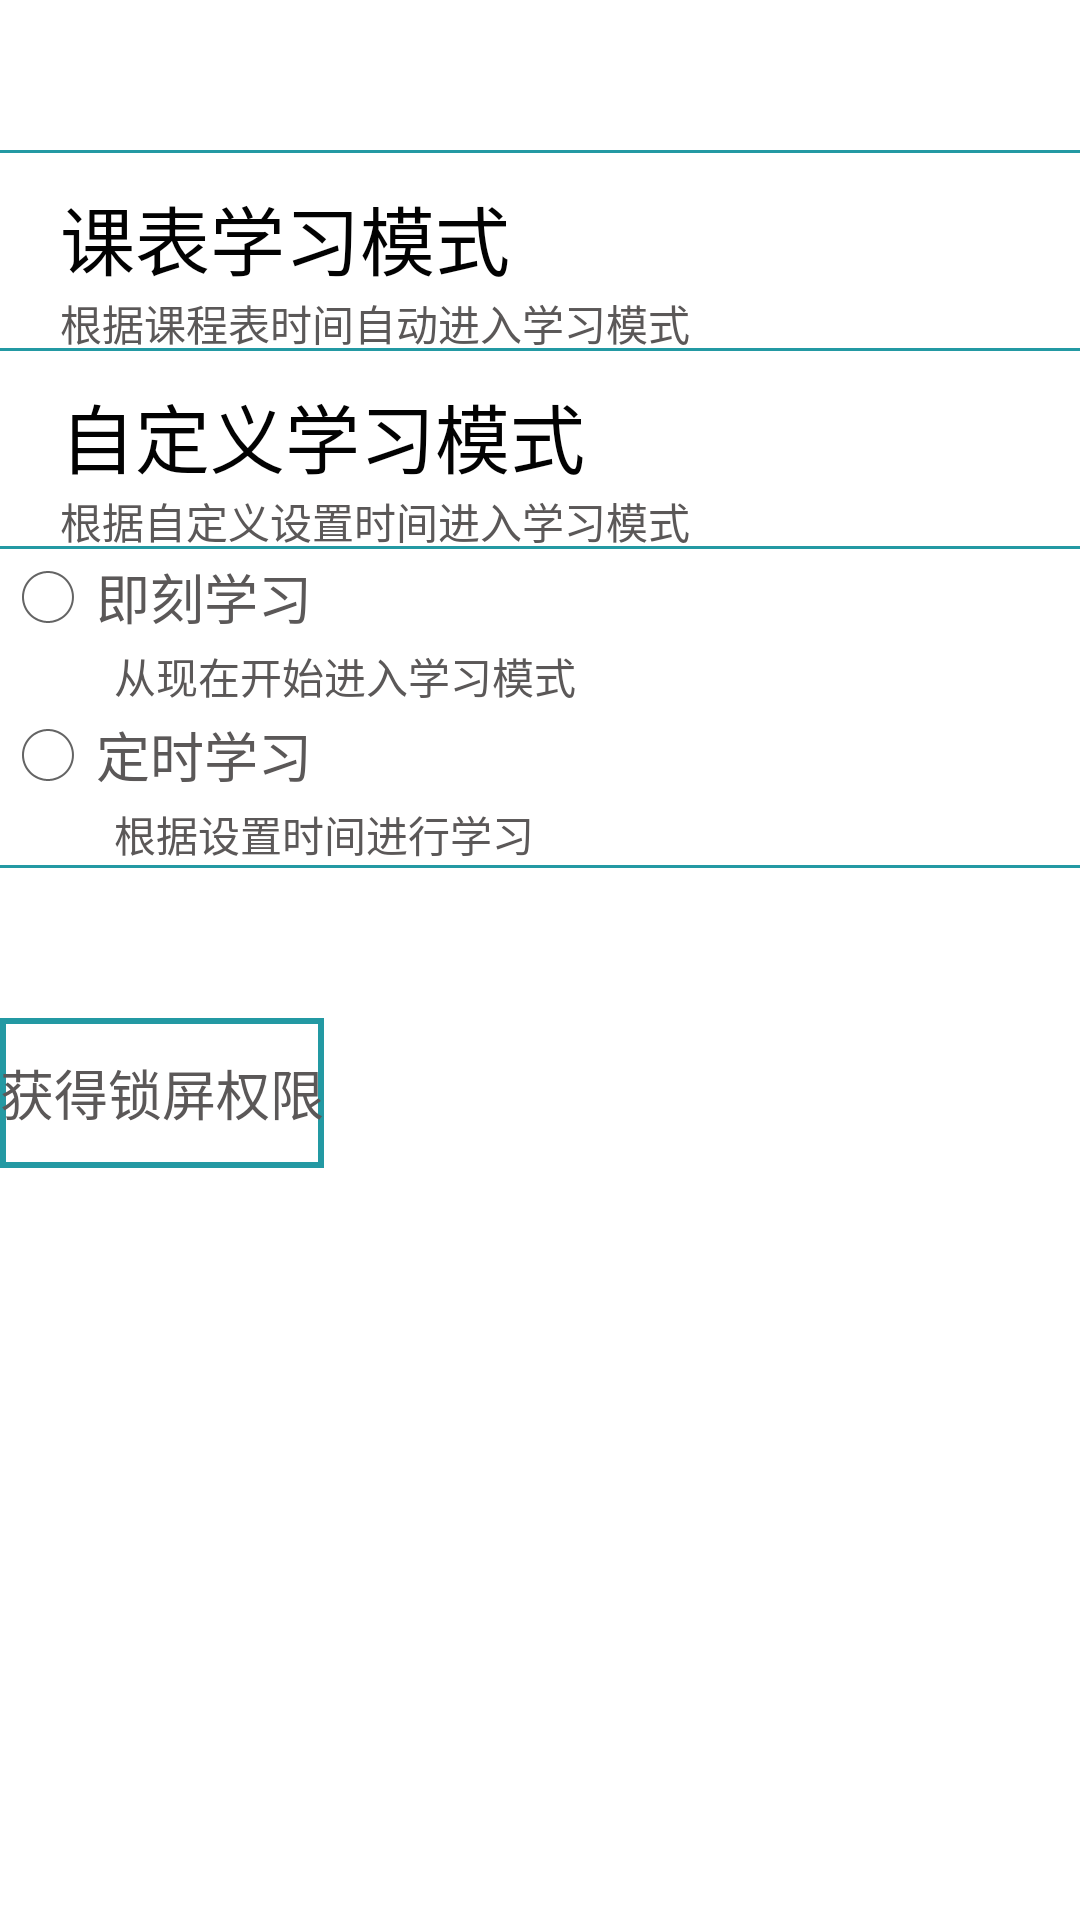

Write the Android layout XML for this screen, with the resource values it uses.
<!-- AndroidManifest.xml: application theme android:Theme.Holo.Light.NoActionBar -->
<!-- res/layout/setting_layout.xml -->
<?xml version="1.0" encoding="utf-8"?>
<LinearLayout xmlns:android="http://schemas.android.com/apk/res/android"
              android:orientation="vertical"
              android:layout_width="match_parent"
              android:layout_height="match_parent"
              android:background="#ffffffff"
        >
    <LinearLayout
            android:layout_marginTop="50dp"
            android:layout_width="match_parent"
            android:layout_height="wrap_content"
            android:background="#ff2399a3"
            android:orientation="vertical">
        <TextView
                android:layout_width="match_parent"
                android:background="@android:color/transparent"
                android:layout_height="1dp"/>

    <LinearLayout

            android:layout_width="match_parent"
            android:layout_height="65dp"
            android:orientation="horizontal"
            android:background="#ffffffff"

            >
        <LinearLayout
                android:orientation="vertical"
                android:layout_width="wrap_content"
                android:layout_height="match_parent"
                >
            <TextView
                    android:layout_marginTop="10dp"
                    android:layout_marginLeft="20dp"
                    android:layout_width="wrap_content"
                    android:layout_height="wrap_content"
                    android:text="课表学习模式"
                    android:textColor="#ff020202"
                    android:textSize="25sp"
                    />

            <TextView
                    android:layout_width="wrap_content"
                    android:layout_height="wrap_content"
                    android:layout_marginLeft="20dp"
                    android:text="根据课程表时间自动进入学习模式"
                    android:textColor="#ff5b5858"
                    />

        </LinearLayout>
        <ToggleButton
                android:layout_width="wrap_content"
                android:layout_height="wrap_content"
                android:layout_marginLeft="20dp"
                android:layout_marginTop="20dp"
                android:background="@android:color/transparent"
                android:button="@drawable/toggle_btn"
                android:checked="false"
                android:text=""
                android:textOff=""
                android:textOn=""
                android:id="@+id/toggleButton_setting_table"/>
    </LinearLayout>
    <LinearLayout
            android:layout_marginTop="1dp"
            android:layout_width="match_parent"
            android:layout_height="65dp"
            android:orientation="horizontal"
            android:background="#ffffffff">
        <LinearLayout
                android:orientation="vertical"
                android:layout_width="wrap_content"
                android:layout_height="match_parent">
            <TextView
                    android:layout_marginTop="10dp"
                    android:layout_marginLeft="20dp"
                    android:layout_width="wrap_content"
                    android:layout_height="wrap_content"
                    android:text="自定义学习模式"
                    android:textColor="#ff020202"
                    android:textSize="25sp"
                    />
            <TextView
                    android:layout_width="wrap_content"
                    android:layout_height="wrap_content"
                    android:layout_marginLeft="20dp"
                    android:text="根据自定义设置时间进入学习模式"
                    android:textColor="#ff5b5858"
                    />
        </LinearLayout>
        <ToggleButton
                android:id="@+id/toggleButton_setting_selfstudy"
                android:layout_width="wrap_content"
                android:layout_height="wrap_content"
                android:layout_marginLeft="20dp"
                android:layout_marginTop="20dp"
                android:background="@android:color/transparent"
                android:button="@drawable/toggle_btn"
                android:checked="false"
                android:text=""
                android:textOff=""
                android:textOn="" />
    </LinearLayout>
        <TextView
                android:layout_width="match_parent"
                android:background="@android:color/transparent"
                android:layout_height="1dp"/>

    </LinearLayout>
    <LinearLayout
            android:id="@+id/linearLayout_setting_selfstudy"
            android:layout_width="fill_parent"
            android:layout_height="wrap_content"
            android:orientation="vertical"
            >

        <RadioGroup
                android:layout_width="fill_parent"
                android:layout_height="wrap_content"
                android:id="@+id/radioGroup_setting">
            <RadioButton
                    android:layout_width="wrap_content"
                    android:layout_height="wrap_content"
                    android:text="即刻学习"
                    android:id="@+id/radioButton_setting_immediate"
                    android:checked="false" android:textSize="18dp" android:textColor="#ff5b5858"/>
            <TextView
                    android:layout_width="wrap_content"
                    android:layout_height="wrap_content"
                    android:text="从现在开始进入学习模式"
                    android:textColor="#ff5b5858"
                    android:layout_alignParentBottom="true"
                    android:layout_alignParentLeft="true"
                    android:layout_marginLeft="38dp"/>

            <RadioButton
                    android:layout_width="wrap_content"
                    android:layout_height="wrap_content"
                    android:text="定时学习"
                    android:id="@+id/radioButton_setting_timing"
                    android:checked="false" android:textSize="18dp" android:textColor="#ff5b5858"/>
            <TextView
                    android:layout_width="wrap_content"
                    android:layout_height="wrap_content"
                    android:text="根据设置时间进行学习"
                    android:textColor="#ff5b5858"
                    android:layout_alignParentBottom="true"
                    android:layout_alignParentLeft="true"
                    android:layout_marginLeft="38dp"/>
        </RadioGroup>
        <TextView
                android:layout_width="match_parent"
                android:background="#ff2399a3"
                android:layout_height="1dp"/>
    </LinearLayout>
    <Button
             android:layout_marginTop="50dp"
             android:layout_width="wrap_content"
             android:layout_height="50dp"
             android:background="@drawable/shapeline"
            android:textColor="#ff5b5858"
            android:text="获得锁屏权限"
            android:id="@+id/button_setting_locking"/>
</LinearLayout>
<!-- resources referenced by this layout -->
<resources>
  <!-- drawable shapeline (drawable) -->
  <?xml version="1.0" encoding="utf-8"?>
  <shape xmlns:android="http://schemas.android.com/apk/res/android">
      <solid android:color="#ffffffff"/>
      <stroke android:color="#ff2399a3"
              android:width="2dp"/>
      <padding android:bottom="0dp"
               android:left="0dp"
               android:right="0dp"
               android:top="0dp"/>
  </shape>
  <!-- drawable toggle_btn (drawable) -->
  <?xml version="1.0" encoding="utf-8"?>
  <selector
    xmlns:android="http://schemas.android.com/apk/res/android">
      <item android:state_checked="true"
            android:drawable="@drawable/toggle_btn_checked" />
      <item android:drawable="@drawable/toggle_btn_unchecked" />
  </selector>
</resources>
